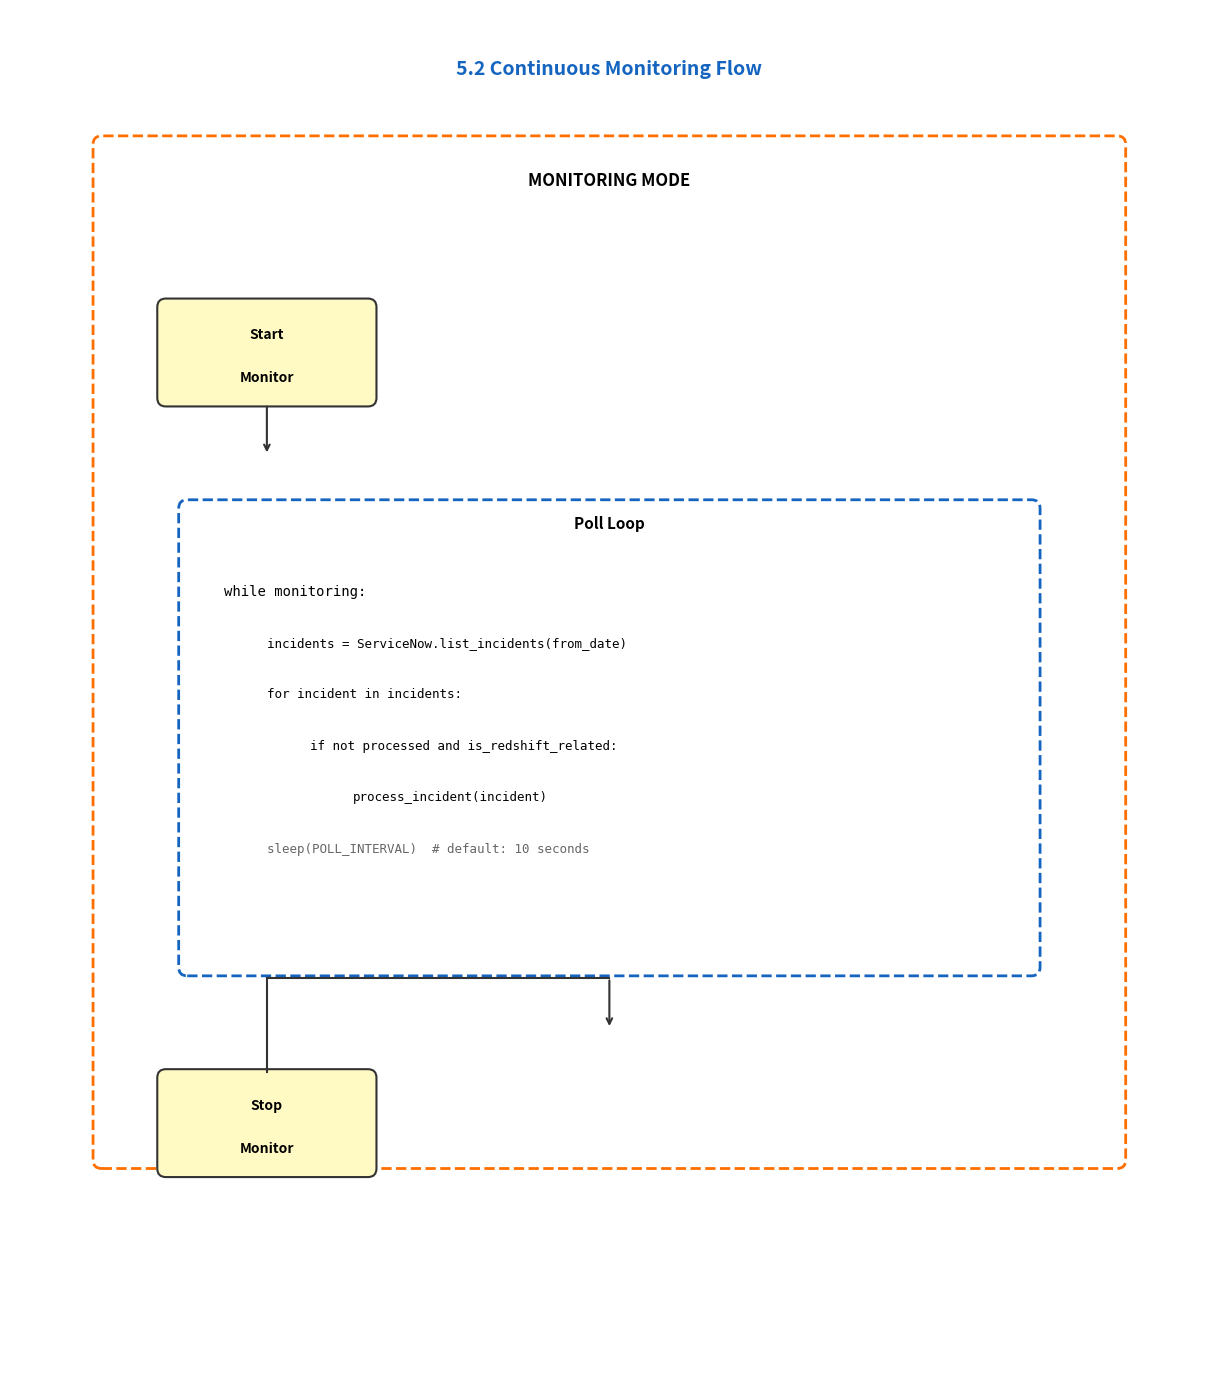

Write Python code to recreate this figure. (Note: this script raises an exception after producing the figure.)
import matplotlib.pyplot as plt
import matplotlib.patches as mpatches
from matplotlib.patches import FancyBboxPatch, Polygon, Ellipse
import numpy as np

def create_continuous_monitoring_flow():
    fig, ax = plt.subplots(1, 1, figsize=(14, 14))
    ax.set_xlim(0, 14)
    ax.set_ylim(0, 16)
    ax.set_aspect('equal')
    ax.axis('off')
    
    # Colors matching the reference style
    process_yellow = '#FFF9C4'
    orange_border = '#FF6F00'
    blue_border = '#1565C0'
    
    # Helper function to draw rounded rectangle with dashed border
    def draw_box(x, y, width, height, color='white', border_color='#333', linewidth=1.5, linestyle='-'):
        box = FancyBboxPatch((x - width/2, y - height/2), width, height,
                             boxstyle="round,pad=0.03,rounding_size=0.1",
                             facecolor=color, edgecolor=border_color, 
                             linewidth=linewidth, linestyle=linestyle)
        ax.add_patch(box)
    
    # Helper function to draw arrow
    def draw_arrow(start, end, color='#333'):
        ax.annotate('', xy=end, xytext=start,
                   arrowprops=dict(arrowstyle='->', color=color, lw=1.5))
    
    # ==================== TITLE ====================
    ax.text(7, 15.3, '5.2 Continuous Monitoring Flow', 
            ha='center', va='center', fontsize=14, fontweight='bold', color='#1565C0')
    
    # ==================== MAIN CONTAINER - MONITORING MODE ====================
    draw_box(7, 8.5, 12, 12, 'white', orange_border, 2, '--')
    ax.text(7, 14, 'MONITORING MODE', ha='center', va='center', fontsize=12, fontweight='bold')
    
    # ==================== START MONITOR BOX ====================
    draw_box(3, 12, 2.5, 1.2, process_yellow, '#333', 1.5)
    ax.text(3, 12.2, 'Start', ha='center', va='center', fontsize=10, fontweight='bold')
    ax.text(3, 11.7, 'Monitor', ha='center', va='center', fontsize=10, fontweight='bold')
    
    # Arrow down from Start Monitor
    draw_arrow((3, 11.4), (3, 10.8))
    
    # ==================== POLL LOOP BOX ====================
    draw_box(7, 7.5, 10, 5.5, 'white', blue_border, 2, '--')
    ax.text(7, 10, 'Poll Loop', ha='center', va='center', fontsize=11, fontweight='bold')
    
    # Code content inside Poll Loop
    ax.text(2.5, 9.2, 'while monitoring:', ha='left', va='center', fontsize=10, family='monospace')
    ax.text(3, 8.6, 'incidents = ServiceNow.list_incidents(from_date)', ha='left', va='center', fontsize=9, family='monospace')
    ax.text(3, 8.0, 'for incident in incidents:', ha='left', va='center', fontsize=9, family='monospace')
    ax.text(3.5, 7.4, 'if not processed and is_redshift_related:', ha='left', va='center', fontsize=9, family='monospace')
    ax.text(4, 6.8, 'process_incident(incident)', ha='left', va='center', fontsize=9, family='monospace')
    ax.text(3, 6.2, 'sleep(POLL_INTERVAL)  # default: 10 seconds', ha='left', va='center', fontsize=9, family='monospace', color='#666')
    
    # Arrow down from Poll Loop
    draw_arrow((7, 4.7), (7, 4.1))
    
    # ==================== STOP MONITOR BOX ====================
    draw_box(3, 3, 2.5, 1.2, process_yellow, '#333', 1.5)
    ax.text(3, 3.2, 'Stop', ha='center', va='center', fontsize=10, fontweight='bold')
    ax.text(3, 2.7, 'Monitor', ha='center', va='center', fontsize=10, fontweight='bold')
    
    # Connecting line from Poll Loop to Stop Monitor
    ax.plot([3, 3], [4.7, 3.6], color='#333', linewidth=1.5)
    ax.plot([3, 7], [4.7, 4.7], color='#333', linewidth=1.5)
    
    plt.tight_layout()
    plt.savefig('/workspaces/sample-workflow/servicenow-mcp/docs/continuous_monitoring_flow.png', 
                dpi=150, bbox_inches='tight', facecolor='white', edgecolor='none')
    plt.savefig('/workspaces/sample-workflow/servicenow-mcp/docs/continuous_monitoring_flow.pdf', 
                bbox_inches='tight', facecolor='white', edgecolor='none')
    print("Continuous Monitoring Flow diagram saved as:")
    print("   - docs/continuous_monitoring_flow.png")
    print("   - docs/continuous_monitoring_flow.pdf")

if __name__ == "__main__":
    create_continuous_monitoring_flow()
